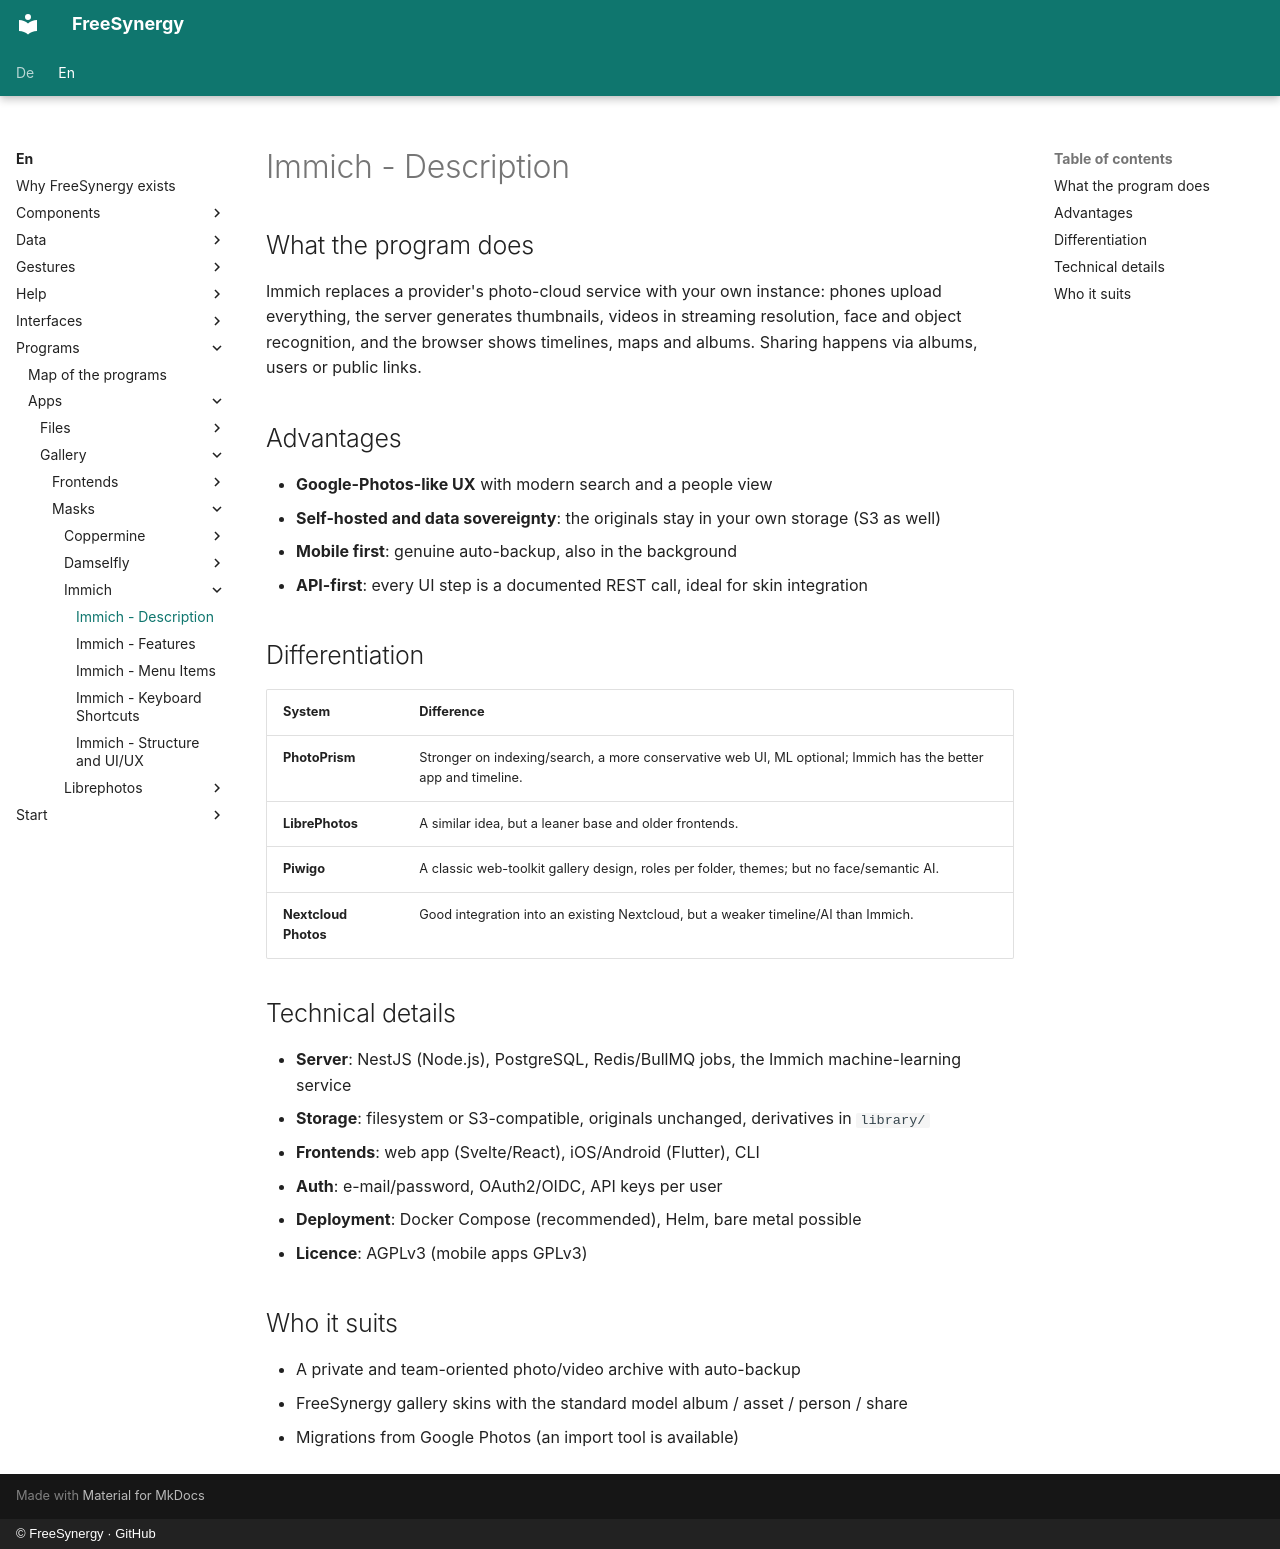

repository: FreeSynergy/fs-documentation · page: en/programs/apps/gallery/masks/immich/description/index.html · generator: mkdocs · copyright: © FreeSynergy · GitHub

# Immich - Description

## What the program does

Immich replaces a provider's photo-cloud service with your own instance: phones upload everything, the server generates thumbnails, videos in streaming resolution, face and object recognition, and the browser shows timelines, maps and albums. Sharing happens via albums, users or public links.

## Advantages

- **Google-Photos-like UX** with modern search and a people view
- **Self-hosted and data sovereignty**: the originals stay in your own storage (S3 as well)
- **Mobile first**: genuine auto-backup, also in the background
- **API-first**: every UI step is a documented REST call, ideal for skin integration

## Differentiation

| System | Difference |
|--------|------------|
| **PhotoPrism** | Stronger on indexing/search, a more conservative web UI, ML optional; Immich has the better app and timeline. |
| **LibrePhotos** | A similar idea, but a leaner base and older frontends. |
| **Piwigo** | A classic web-toolkit gallery design, roles per folder, themes; but no face/semantic AI. |
| **Nextcloud Photos** | Good integration into an existing Nextcloud, but a weaker timeline/AI than Immich. |

## Technical details

- **Server**: NestJS (Node.js), PostgreSQL, Redis/BullMQ jobs, the Immich machine-learning service
- **Storage**: filesystem or S3-compatible, originals unchanged, derivatives in `library/`
- **Frontends**: web app (Svelte/React), iOS/Android (Flutter), CLI
- **Auth**: e-mail/password, OAuth2/OIDC, API keys per user
- **Deployment**: Docker Compose (recommended), Helm, bare metal possible
- **Licence**: AGPLv3 (mobile apps GPLv3)

## Who it suits

- A private and team-oriented photo/video archive with auto-backup
- FreeSynergy gallery skins with the standard model album / asset / person / share
- Migrations from Google Photos (an import tool is available)
